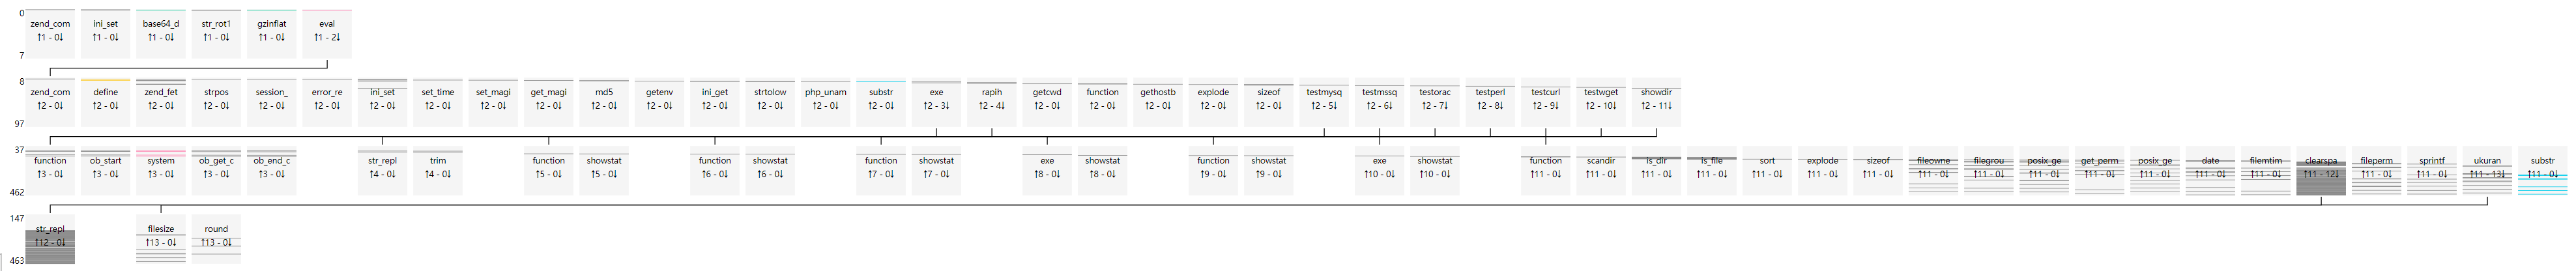

The table this chart was drawn from, first rows:
uuid, file_md5, index, source, target, argc, argv, return, dynamic
2ca3e1fd3c9aae2a14e3be064ea78e45, 29ed238f78e43b40099ee6366d7a7eae, 0, __main__, zend_compile_file, 2, {"value": []}, {"value": "3941413C3A3941413C3A266A3C6A3…, []
2ca3e1fd3c9aae2a14e3be064ea78e45, 29ed238f78e43b40099ee6366d7a7eae, 1, __main__, ini_set, 2, {"value": [[0, "varname", "output_buffer…, {"value": "void"}, [0, 0]
2ca3e1fd3c9aae2a14e3be064ea78e45, 29ed238f78e43b40099ee6366d7a7eae, 2, __main__, ini_set, 2, {"value": [[0, "varname", "display_error…, {"value": "void"}, [0, 0]
2ca3e1fd3c9aae2a14e3be064ea78e45, 29ed238f78e43b40099ee6366d7a7eae, 3, __main__, base64_decode, 1, {"value": [[0, "str", "7b17e9pVsjj8auZs5…, {"value": "\\xed\\xbd{{\\xdaU\\xb28\\xfc…, [0]
2ca3e1fd3c9aae2a14e3be064ea78e45, 29ed238f78e43b40099ee6366d7a7eae, 4, __main__, str_rot13, 1, {"value": [[0, "str", "\\xed\\xbd{{\\xda…, {"value": "\\xed\\xbd{{\\xdaH\\xb28\\xfc…, [0]
2ca3e1fd3c9aae2a14e3be064ea78e45, 29ed238f78e43b40099ee6366d7a7eae, 5, __main__, gzinflate, 1, {"value": [[0, "data", "\\xed\\xbd{{\\xd…, {"value": "$pbybe = \"#00ss00\"; \r\n$qr…, [0]
2ca3e1fd3c9aae2a14e3be064ea78e45, 29ed238f78e43b40099ee6366d7a7eae, 6, __main__, str_rot13, 1, {"value": [[0, "str", "$pbybe = \"#00ss0…, {"value": "$color = \"#00ff00\"; \r\n$de…, [0]
2ca3e1fd3c9aae2a14e3be064ea78e45, 29ed238f78e43b40099ee6366d7a7eae, 7, __main__, eval, 1, {"value": [[0, "phpcode", "$color = \"#0…, {"value": "void"}, [0]
2ca3e1fd3c9aae2a14e3be064ea78e45, 29ed238f78e43b40099ee6366d7a7eae, 8, eval, zend_compile_string, 2, {"value": [[0, "source_string", "$color …, {"value": "26263941413C3A505142413C102B4…, [0]
2ca3e1fd3c9aae2a14e3be064ea78e45, 29ed238f78e43b40099ee6366d7a7eae, 9, eval, define, 2, {"value": [[0, "constant_name", "SELF_PA…, {"value": "void"}, [0, 0]
2ca3e1fd3c9aae2a14e3be064ea78e45, 29ed238f78e43b40099ee6366d7a7eae, 10, eval, zend_fetch_r_server, 1, {"value": [[0, "op1", "_SERVER"]]}, {"value": []}, [0]
2ca3e1fd3c9aae2a14e3be064ea78e45, 29ed238f78e43b40099ee6366d7a7eae, 11, eval, strpos, 2, {"value": [[0, "haystack", "python-reque…, {"value": false}, [135, 0]
2ca3e1fd3c9aae2a14e3be064ea78e45, 29ed238f78e43b40099ee6366d7a7eae, 12, eval, session_start, 0, {"value": []}, {"value": "void"}, []
2ca3e1fd3c9aae2a14e3be064ea78e45, 29ed238f78e43b40099ee6366d7a7eae, 13, eval, error_reporting, 1, {"value": [[0, "new_error_level", 0]]}, {"value": "void"}, [0]
2ca3e1fd3c9aae2a14e3be064ea78e45, 29ed238f78e43b40099ee6366d7a7eae, 14, eval, ini_set, 2, {"value": [[0, "varname", "error_log"], …, {"value": "void"}, [0, 0]
2ca3e1fd3c9aae2a14e3be064ea78e45, 29ed238f78e43b40099ee6366d7a7eae, 15, eval, ini_set, 2, {"value": [[0, "varname", "log_errors"],…, {"value": "void"}, [0, 0]
2ca3e1fd3c9aae2a14e3be064ea78e45, 29ed238f78e43b40099ee6366d7a7eae, 16, eval, ini_set, 2, {"value": [[0, "varname", "max_execution…, {"value": "void"}, [0, 0]
2ca3e1fd3c9aae2a14e3be064ea78e45, 29ed238f78e43b40099ee6366d7a7eae, 17, eval, ini_set, 2, {"value": [[0, "varname", "output_buffer…, {"value": "void"}, [0, 0]
2ca3e1fd3c9aae2a14e3be064ea78e45, 29ed238f78e43b40099ee6366d7a7eae, 18, eval, ini_set, 2, {"value": [[0, "varname", "display_error…, {"value": "void"}, [0, 0]
2ca3e1fd3c9aae2a14e3be064ea78e45, 29ed238f78e43b40099ee6366d7a7eae, 19, eval, set_time_limit, 1, {"value": [[0, "seconds", 0]]}, {"value": "void"}, [0]
2ca3e1fd3c9aae2a14e3be064ea78e45, 29ed238f78e43b40099ee6366d7a7eae, 20, eval, set_magic_quotes_runtime, 1, {"value": [[0, "new_setting", 0]]}, {"value": "void"}, [0]
2ca3e1fd3c9aae2a14e3be064ea78e45, 29ed238f78e43b40099ee6366d7a7eae, 21, eval, define, 2, {"value": [[0, "constant_name", "VERSION…, {"value": "void"}, [0, 0]
2ca3e1fd3c9aae2a14e3be064ea78e45, 29ed238f78e43b40099ee6366d7a7eae, 22, eval, get_magic_quotes_gpc, 0, {"value": []}, {"value": false}, []
2ca3e1fd3c9aae2a14e3be064ea78e45, 29ed238f78e43b40099ee6366d7a7eae, 23, eval, zend_fetch_r_server, 1, {"value": [[0, "op1", "_SERVER"]]}, {"value": []}, [0]
2ca3e1fd3c9aae2a14e3be064ea78e45, 29ed238f78e43b40099ee6366d7a7eae, 24, eval, md5, 1, {"value": [[0, "str", "127.0.0.1:5001"]]…, {"value": "e73eb7edc6b16f4bfdbfe7bd78f9a…, [135]
2ca3e1fd3c9aae2a14e3be064ea78e45, 29ed238f78e43b40099ee6366d7a7eae, 25, eval, zend_fetch_r_server, 1, {"value": [[0, "op1", "_SERVER"]]}, {"value": []}, [0]
2ca3e1fd3c9aae2a14e3be064ea78e45, 29ed238f78e43b40099ee6366d7a7eae, 26, eval, md5, 1, {"value": [[0, "str", "127.0.0.1:5001"]]…, {"value": "e73eb7edc6b16f4bfdbfe7bd78f9a…, [135]
2ca3e1fd3c9aae2a14e3be064ea78e45, 29ed238f78e43b40099ee6366d7a7eae, 27, eval, ini_set, 2, {"value": [[0, "varname", "log_errors"],…, {"value": "void"}, [0, 0]
2ca3e1fd3c9aae2a14e3be064ea78e45, 29ed238f78e43b40099ee6366d7a7eae, 28, eval, ini_set, 2, {"value": [[0, "varname", "output_buffer…, {"value": "void"}, [0, 0]
2ca3e1fd3c9aae2a14e3be064ea78e45, 29ed238f78e43b40099ee6366d7a7eae, 29, eval, getenv, 1, {"value": [[0, "varname", "SERVER_SOFTWA…, {"value": "nginx/1.16.1"}, [0]
2ca3e1fd3c9aae2a14e3be064ea78e45, 29ed238f78e43b40099ee6366d7a7eae, 30, eval, ini_get, 1, {"value": [[0, "varname", "safe_mode"]]}, {"value": false}, [0]
2ca3e1fd3c9aae2a14e3be064ea78e45, 29ed238f78e43b40099ee6366d7a7eae, 31, eval, ini_get, 1, {"value": [[0, "varname", "safe_mode"]]}, {"value": false}, [0]
2ca3e1fd3c9aae2a14e3be064ea78e45, 29ed238f78e43b40099ee6366d7a7eae, 32, eval, strtolower, 1, {"value": [[0, "str", false]]}, {"value": ""}, [0]
2ca3e1fd3c9aae2a14e3be064ea78e45, 29ed238f78e43b40099ee6366d7a7eae, 33, eval, php_uname, 0, {"value": []}, {"value": "Linux ec06e072cdc7 3.10.0-957…, []
2ca3e1fd3c9aae2a14e3be064ea78e45, 29ed238f78e43b40099ee6366d7a7eae, 34, eval, substr, 3, {"value": [[0, "str", "Linux ec06e072cdc…, {"value": "Lin"}, [0, 0, 0]
2ca3e1fd3c9aae2a14e3be064ea78e45, 29ed238f78e43b40099ee6366d7a7eae, 35, eval, strtolower, 1, {"value": [[0, "str", "Lin"]]}, {"value": "lin"}, [0]
2ca3e1fd3c9aae2a14e3be064ea78e45, 29ed238f78e43b40099ee6366d7a7eae, 36, eval, exe, 1, {"value": [[0, "cmd", "whoami"]]}, {"value": "www-data\n"}, [0]
2ca3e1fd3c9aae2a14e3be064ea78e45, 29ed238f78e43b40099ee6366d7a7eae, 37, exe, function_exists, 1, {"value": [[0, "function_name", "system"…, {"value": true}, [0]
2ca3e1fd3c9aae2a14e3be064ea78e45, 29ed238f78e43b40099ee6366d7a7eae, 38, exe, ob_start, 0, {"value": []}, {"value": "void"}, []
2ca3e1fd3c9aae2a14e3be064ea78e45, 29ed238f78e43b40099ee6366d7a7eae, 39, exe, system, 1, {"value": [[0, "command", "whoami"]]}, {"value": "void"}, [0]
2ca3e1fd3c9aae2a14e3be064ea78e45, 29ed238f78e43b40099ee6366d7a7eae, 40, exe, ob_get_contents, 0, {"value": []}, {"value": "www-data\n"}, []
2ca3e1fd3c9aae2a14e3be064ea78e45, 29ed238f78e43b40099ee6366d7a7eae, 41, exe, ob_end_clean, 0, {"value": []}, {"value": "void"}, []
2ca3e1fd3c9aae2a14e3be064ea78e45, 29ed238f78e43b40099ee6366d7a7eae, 42, eval, rapih, 1, {"value": [[0, "text", "www-data\n"]]}, {"value": "www-data"}, [0]
2ca3e1fd3c9aae2a14e3be064ea78e45, 29ed238f78e43b40099ee6366d7a7eae, 43, rapih, str_replace, 3, {"value": [[0, "search", "<br />"], [1, …, {"value": "www-data\n"}, [0, 0, 0]
2ca3e1fd3c9aae2a14e3be064ea78e45, 29ed238f78e43b40099ee6366d7a7eae, 44, rapih, trim, 1, {"value": [[0, "str", "www-data\n"]]}, {"value": "www-data"}, [0]
2ca3e1fd3c9aae2a14e3be064ea78e45, 29ed238f78e43b40099ee6366d7a7eae, 45, eval, exe, 1, {"value": [[0, "cmd", "id"]]}, {"value": "uid=1000(www-data) gid=1000(w…, [0]
2ca3e1fd3c9aae2a14e3be064ea78e45, 29ed238f78e43b40099ee6366d7a7eae, 46, exe, function_exists, 1, {"value": [[0, "function_name", "system"…, {"value": true}, [0]
2ca3e1fd3c9aae2a14e3be064ea78e45, 29ed238f78e43b40099ee6366d7a7eae, 47, exe, ob_start, 0, {"value": []}, {"value": "void"}, []
2ca3e1fd3c9aae2a14e3be064ea78e45, 29ed238f78e43b40099ee6366d7a7eae, 48, exe, system, 1, {"value": [[0, "command", "id"]]}, {"value": "void"}, [0]
2ca3e1fd3c9aae2a14e3be064ea78e45, 29ed238f78e43b40099ee6366d7a7eae, 49, exe, ob_get_contents, 0, {"value": []}, {"value": "uid=1000(www-data) gid=1000(w…, []
2ca3e1fd3c9aae2a14e3be064ea78e45, 29ed238f78e43b40099ee6366d7a7eae, 50, exe, ob_end_clean, 0, {"value": []}, {"value": "void"}, []
2ca3e1fd3c9aae2a14e3be064ea78e45, 29ed238f78e43b40099ee6366d7a7eae, 51, eval, rapih, 1, {"value": [[0, "text", "uid=1000(www-dat…, {"value": "uid=1000(www-data) gid=1000(w…, [0]
2ca3e1fd3c9aae2a14e3be064ea78e45, 29ed238f78e43b40099ee6366d7a7eae, 52, rapih, str_replace, 3, {"value": [[0, "search", "<br />"], [1, …, {"value": "uid=1000(www-data) gid=1000(w…, [0, 0, 0]
2ca3e1fd3c9aae2a14e3be064ea78e45, 29ed238f78e43b40099ee6366d7a7eae, 53, rapih, trim, 1, {"value": [[0, "str", "uid=1000(www-data…, {"value": "uid=1000(www-data) gid=1000(w…, [0]
2ca3e1fd3c9aae2a14e3be064ea78e45, 29ed238f78e43b40099ee6366d7a7eae, 54, eval, getcwd, 0, {"value": []}, {"value": "/usr/share/nginx/html"}, []
2ca3e1fd3c9aae2a14e3be064ea78e45, 29ed238f78e43b40099ee6366d7a7eae, 55, eval, function_exists, 1, {"value": [[0, "function_name", "posix_g…, {"value": true}, [0]
2ca3e1fd3c9aae2a14e3be064ea78e45, 29ed238f78e43b40099ee6366d7a7eae, 56, eval, function_exists, 1, {"value": [[0, "function_name", "posix_g…, {"value": true}, [0]
2ca3e1fd3c9aae2a14e3be064ea78e45, 29ed238f78e43b40099ee6366d7a7eae, 57, eval, zend_fetch_r_server, 1, {"value": [[0, "op1", "_SERVER"]]}, {"value": []}, [0]
2ca3e1fd3c9aae2a14e3be064ea78e45, 29ed238f78e43b40099ee6366d7a7eae, 58, eval, gethostbyname, 1, {"value": [[0, "hostname", "127.0.0.1:50…, {"value": "127.0.0.1:5001"}, [135]
2ca3e1fd3c9aae2a14e3be064ea78e45, 29ed238f78e43b40099ee6366d7a7eae, 59, eval, zend_fetch_r_server, 1, {"value": [[0, "op1", "_SERVER"]]}, {"value": []}, [0]
... 404 more rows
